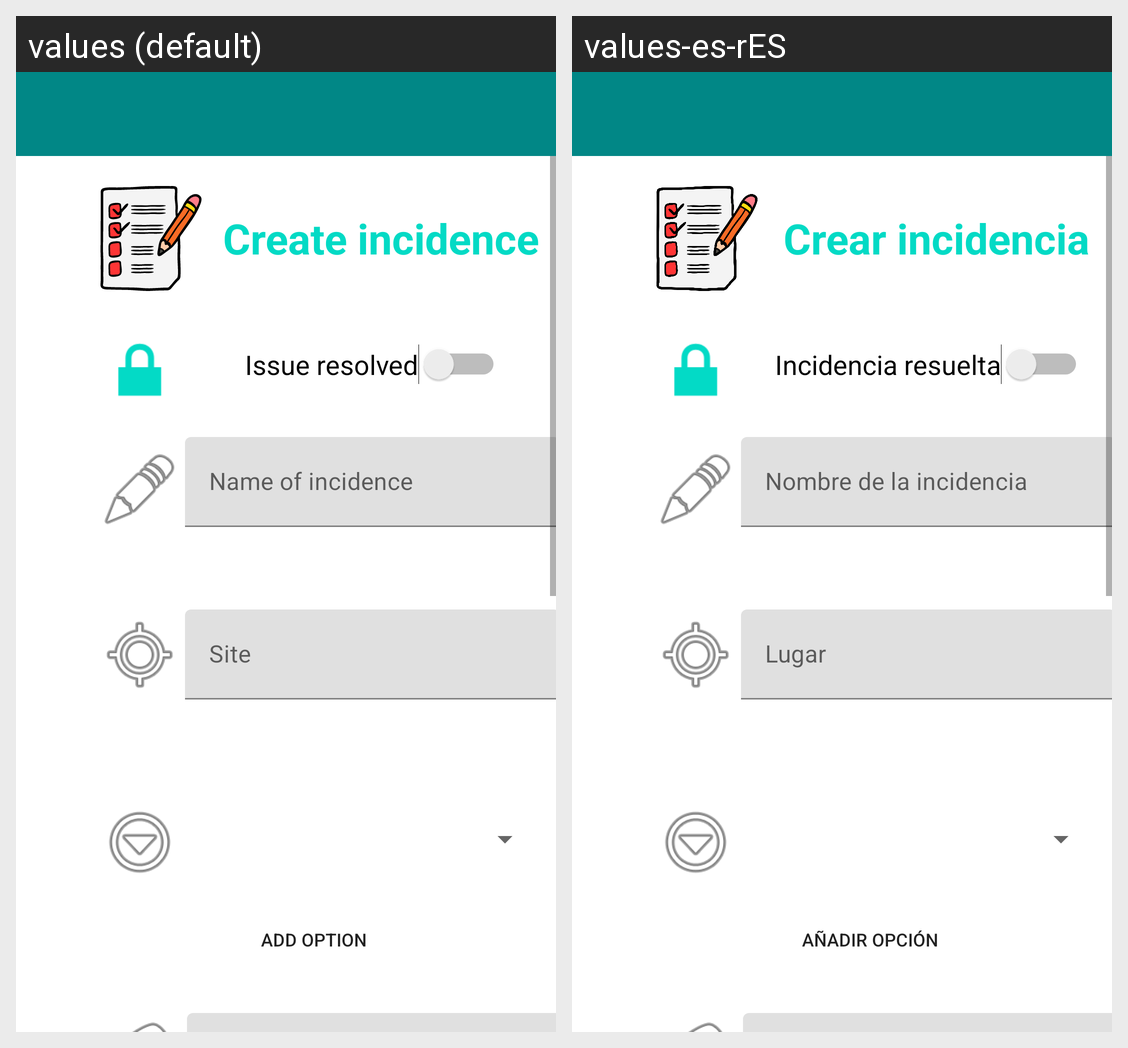

This grid shows one Android layout under two languages. Give, for every string resource on the screen, its name, the default text and each shown locale's text.
Android screen res/layout/activity_form.xml rendered under 2 locales, left to right: values (default), values-es-rES. Device: Nexus 5 (rendered at 1080×1920; each locale shown at half size, 540×960, under a caption strip naming it); theme Theme.IncidencesApp.
Strings drawn on this screen, with the default value and each locale's value (text and hints the layout hard-codes, and strings that could not be matched under every locale, appear in the picture but are not listed):

create_incidence
  values: Create incidence
  values-es-rES: Crear incidencia

issue_resolved
  values: Issue resolved
  values-es-rES: Incidencia resuelta

name_of_incidence
  values: Name of incidence
  values-es-rES: Nombre de la incidencia

site
  values: Site
  values-es-rES: Lugar

add_option
  values: Add option
  values-es-rES: Añadir opción
